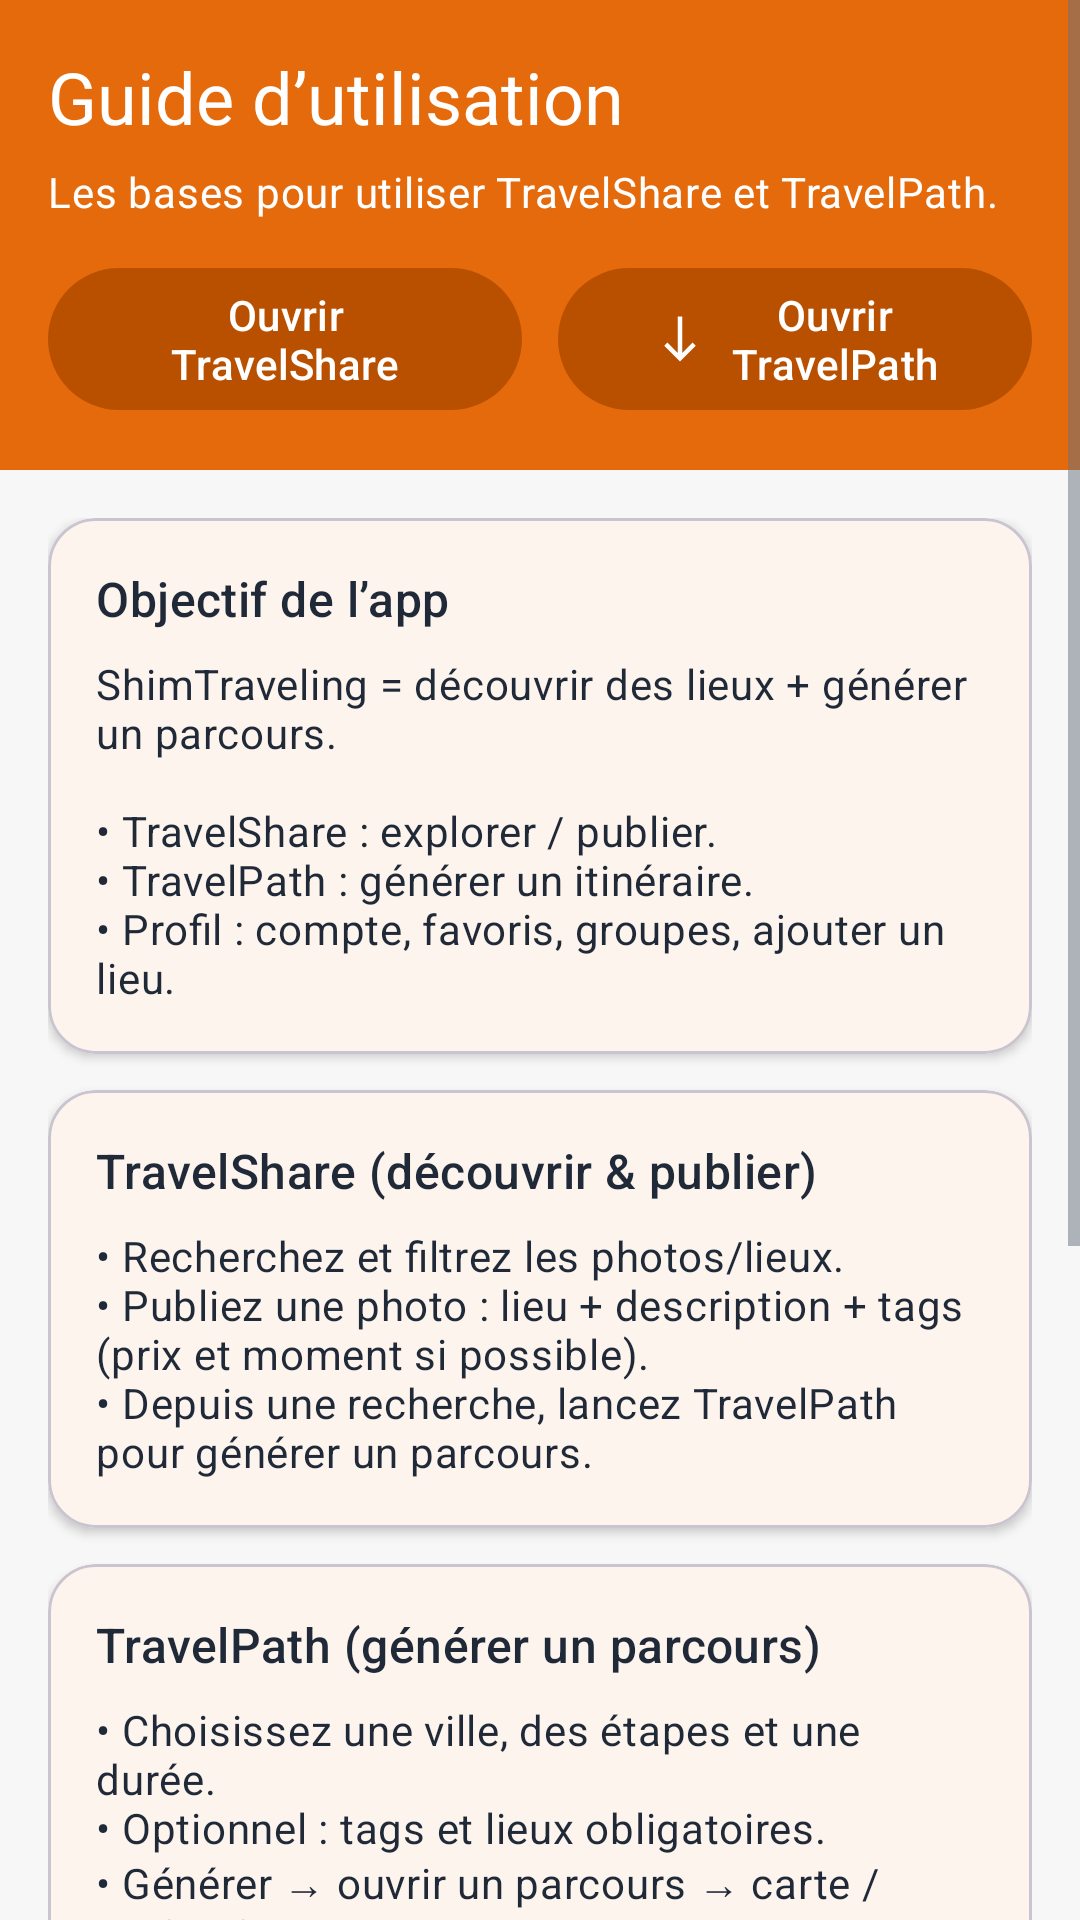

Here is an Android app screen rendered from its layout file. Give the layout XML and the strings, colors and styles it references.
<!-- AndroidManifest.xml: application theme Theme.Traveling -->
<!-- res/layout/fragment_guide.xml -->
<?xml version="1.0" encoding="utf-8"?>
<FrameLayout xmlns:android="http://schemas.android.com/apk/res/android"
    xmlns:app="http://schemas.android.com/apk/res-auto"
    android:layout_width="match_parent"
    android:layout_height="match_parent"
    android:background="@color/background">

    <androidx.core.widget.NestedScrollView
        android:layout_width="match_parent"
        android:layout_height="match_parent"
        android:fillViewport="true"
        android:scrollbars="vertical">

        <LinearLayout
            android:layout_width="match_parent"
            android:layout_height="wrap_content"
            android:orientation="vertical">

            <LinearLayout
                android:layout_width="match_parent"
                android:layout_height="wrap_content"
                android:background="@color/primary"
                android:orientation="vertical"
                android:padding="16dp">

                <TextView
                    android:layout_width="wrap_content"
                    android:layout_height="wrap_content"
                    android:text="@string/guide_title"
                    android:textAppearance="@style/TextAppearance.Traveling.Title"
                    android:textColor="@color/white" />

                <TextView
                    android:layout_width="match_parent"
                    android:layout_height="wrap_content"
                    android:layout_marginTop="6dp"
                    android:text="@string/guide_subtitle"
                    android:textAppearance="@style/TextAppearance.Traveling.Body"
                    android:textColor="@color/white" />

                <LinearLayout
                    android:layout_width="match_parent"
                    android:layout_height="wrap_content"
                    android:layout_marginTop="12dp"
                    android:orientation="horizontal">

                    <com.google.android.material.button.MaterialButton
                        android:id="@+id/openShareButton"
                        android:layout_width="0dp"
                        android:layout_height="wrap_content"
                        android:layout_weight="1"
                        android:text="@string/guide_open_share"
                        app:icon="@drawable/ic_explore"
                        app:iconGravity="textStart"
                        app:iconPadding="8dp"
                        app:iconTint="@color/white"
                        app:backgroundTint="@color/primary_dark"
                        android:textColor="@color/white" />

                    <com.google.android.material.button.MaterialButton
                        android:id="@+id/openPathButton"
                        android:layout_width="0dp"
                        android:layout_height="wrap_content"
                        android:layout_marginStart="12dp"
                        android:layout_weight="1"
                        android:text="@string/guide_open_path"
                        app:icon="@drawable/ic_route"
                        app:iconGravity="textStart"
                        app:iconPadding="8dp"
                        app:iconTint="@color/white"
                        app:backgroundTint="@color/primary_dark"
                        android:textColor="@color/white" />

                </LinearLayout>
            </LinearLayout>

            <LinearLayout
                android:layout_width="match_parent"
                android:layout_height="wrap_content"
                android:orientation="vertical"
                android:padding="16dp">

                <com.google.android.material.card.MaterialCardView
                    android:layout_width="match_parent"
                    android:layout_height="wrap_content"
                    android:layout_marginBottom="12dp"
                    app:cardCornerRadius="16dp"
                    app:cardElevation="2dp">

                    <LinearLayout
                        android:layout_width="match_parent"
                        android:layout_height="wrap_content"
                        android:orientation="vertical"
                        android:padding="16dp">

                        <TextView
                            android:layout_width="match_parent"
                            android:layout_height="wrap_content"
                            android:text="@string/guide_section_objective_title"
                            android:textAppearance="@style/TextAppearance.Traveling.Subtitle" />

                        <TextView
                            android:layout_width="match_parent"
                            android:layout_height="wrap_content"
                            android:layout_marginTop="8dp"
                            android:text="@string/guide_section_objective_body"
                            android:textAppearance="@style/TextAppearance.Traveling.Body" />
                    </LinearLayout>
                </com.google.android.material.card.MaterialCardView>

                <com.google.android.material.card.MaterialCardView
                    android:layout_width="match_parent"
                    android:layout_height="wrap_content"
                    android:layout_marginBottom="12dp"
                    app:cardCornerRadius="16dp"
                    app:cardElevation="2dp">

                    <LinearLayout
                        android:layout_width="match_parent"
                        android:layout_height="wrap_content"
                        android:orientation="vertical"
                        android:padding="16dp">

                        <TextView
                            android:layout_width="match_parent"
                            android:layout_height="wrap_content"
                            android:text="@string/guide_section_travelshare_title"
                            android:textAppearance="@style/TextAppearance.Traveling.Subtitle" />

                        <TextView
                            android:layout_width="match_parent"
                            android:layout_height="wrap_content"
                            android:layout_marginTop="8dp"
                            android:text="@string/guide_section_travelshare_body"
                            android:textAppearance="@style/TextAppearance.Traveling.Body" />
                    </LinearLayout>
                </com.google.android.material.card.MaterialCardView>

                <com.google.android.material.card.MaterialCardView
                    android:layout_width="match_parent"
                    android:layout_height="wrap_content"
                    android:layout_marginBottom="12dp"
                    app:cardCornerRadius="16dp"
                    app:cardElevation="2dp">

                    <LinearLayout
                        android:layout_width="match_parent"
                        android:layout_height="wrap_content"
                        android:orientation="vertical"
                        android:padding="16dp">

                        <TextView
                            android:layout_width="match_parent"
                            android:layout_height="wrap_content"
                            android:text="@string/guide_section_travelpath_title"
                            android:textAppearance="@style/TextAppearance.Traveling.Subtitle" />

                        <TextView
                            android:layout_width="match_parent"
                            android:layout_height="wrap_content"
                            android:layout_marginTop="8dp"
                            android:text="@string/guide_section_travelpath_body"
                            android:textAppearance="@style/TextAppearance.Traveling.Body" />
                    </LinearLayout>
                </com.google.android.material.card.MaterialCardView>

                <com.google.android.material.card.MaterialCardView
                    android:layout_width="match_parent"
                    android:layout_height="wrap_content"
                    android:layout_marginBottom="12dp"
                    app:cardCornerRadius="16dp"
                    app:cardElevation="2dp">

                    <LinearLayout
                        android:layout_width="match_parent"
                        android:layout_height="wrap_content"
                        android:orientation="vertical"
                        android:padding="16dp">

                        <TextView
                            android:layout_width="match_parent"
                            android:layout_height="wrap_content"
                            android:text="@string/guide_section_add_place_title"
                            android:textAppearance="@style/TextAppearance.Traveling.Subtitle" />

                        <TextView
                            android:layout_width="match_parent"
                            android:layout_height="wrap_content"
                            android:layout_marginTop="8dp"
                            android:text="@string/guide_section_add_place_body"
                            android:textAppearance="@style/TextAppearance.Traveling.Body" />
                    </LinearLayout>
                </com.google.android.material.card.MaterialCardView>

                <com.google.android.material.card.MaterialCardView
                    android:layout_width="match_parent"
                    android:layout_height="wrap_content"
                    app:cardCornerRadius="16dp"
                    app:cardElevation="2dp">

                    <LinearLayout
                        android:layout_width="match_parent"
                        android:layout_height="wrap_content"
                        android:orientation="vertical"
                        android:padding="16dp">

                        <TextView
                            android:layout_width="match_parent"
                            android:layout_height="wrap_content"
                            android:text="@string/guide_section_pricing_title"
                            android:textAppearance="@style/TextAppearance.Traveling.Subtitle" />

                        <TextView
                            android:layout_width="match_parent"
                            android:layout_height="wrap_content"
                            android:layout_marginTop="8dp"
                            android:text="@string/guide_section_pricing_body"
                            android:textAppearance="@style/TextAppearance.Traveling.Body" />
                    </LinearLayout>
                </com.google.android.material.card.MaterialCardView>

            </LinearLayout>
        </LinearLayout>
    </androidx.core.widget.NestedScrollView>
</FrameLayout>
<!-- resources referenced by this layout -->
<resources>
  <color name="background">#F7F7F7</color>
  <color name="primary">#E56A0B</color>
  <color name="primary_dark">#B85000</color>
  <color name="white">#FFFFFFFF</color>
  <!-- drawable ic_route (drawable) -->
  <vector xmlns:android="http://schemas.android.com/apk/res/android"
      android:width="24dp"
      android:height="24dp"
      android:viewportWidth="24"
      android:viewportHeight="24"
      android:tint="?attr/colorControlNormal">
      <path
          android:fillColor="@android:color/white"
          android:pathData="M19,15l-1.41,-1.41L13,18.17V2H11v16.17l-4.59,-4.59L5,15l7,7 7,-7z" />
  </vector>
  <string name="guide_open_path">Ouvrir TravelPath</string>
  <string name="guide_open_share">Ouvrir TravelShare</string>
  <string name="guide_section_add_place_body">Profil → Ajouter un lieu.\nAjoutez : nom, type, ville, position, tags.\nPubliez ensuite une photo pour le rendre plus visible.</string>
  <string name="guide_section_add_place_title">Ajouter un lieu</string>
  <string name="guide_section_objective_body">ShimTraveling = découvrir des lieux + générer un parcours.\n\n• TravelShare : explorer / publier.\n• TravelPath : générer un itinéraire.\n• Profil : compte, favoris, groupes, ajouter un lieu.</string>
  <string name="guide_section_objective_title">Objectif de l’app</string>
  <string name="guide_section_pricing_body">Le coût est estimé à partir des prix renseignés sur les photos (matin/après-midi/soir).\nS’il n’y a pas assez de prix, le coût peut être indisponible.</string>
  <string name="guide_section_pricing_title">Calcul du prix d’un parcours</string>
  <string name="guide_section_travelpath_body">• Choisissez une ville, des étapes et une durée.\n• Optionnel : tags et lieux obligatoires.\n• Générer → ouvrir un parcours → carte / navigation / PDF.</string>
  <string name="guide_section_travelpath_title">TravelPath (générer un parcours)</string>
  <string name="guide_section_travelshare_body">• Recherchez et filtrez les photos/lieux.\n• Publiez une photo : lieu + description + tags (prix et moment si possible).\n• Depuis une recherche, lancez TravelPath pour générer un parcours.</string>
  <string name="guide_section_travelshare_title">TravelShare (découvrir &amp; publier)</string>
  <string name="guide_subtitle">Les bases pour utiliser TravelShare et TravelPath.</string>
  <string name="guide_title">Guide d’utilisation</string>
  <style name="TextAppearance.Traveling.Body" parent="TextAppearance.Material3.BodyMedium">
          <item name="android:textSize">14sp</item>
      </style>
  <style name="TextAppearance.Traveling.Subtitle" parent="TextAppearance.Material3.TitleMedium">
          <item name="android:fontFamily">sans-serif-medium</item>
          <item name="android:textSize">16sp</item>
      </style>
  <style name="TextAppearance.Traveling.Title" parent="TextAppearance.Material3.TitleLarge">
          <item name="android:fontFamily">sans-serif-bold</item>
          <item name="android:textSize">24sp</item>
      </style>
  <color name="accent">#2E7D32</color>
  <color name="secondary">#0D1B2A</color>
  <color name="surface">#FFFFFF</color>
  <color name="text_primary">#1F2937</color>
  <color name="text_secondary">#6B7280</color>
</resources>
